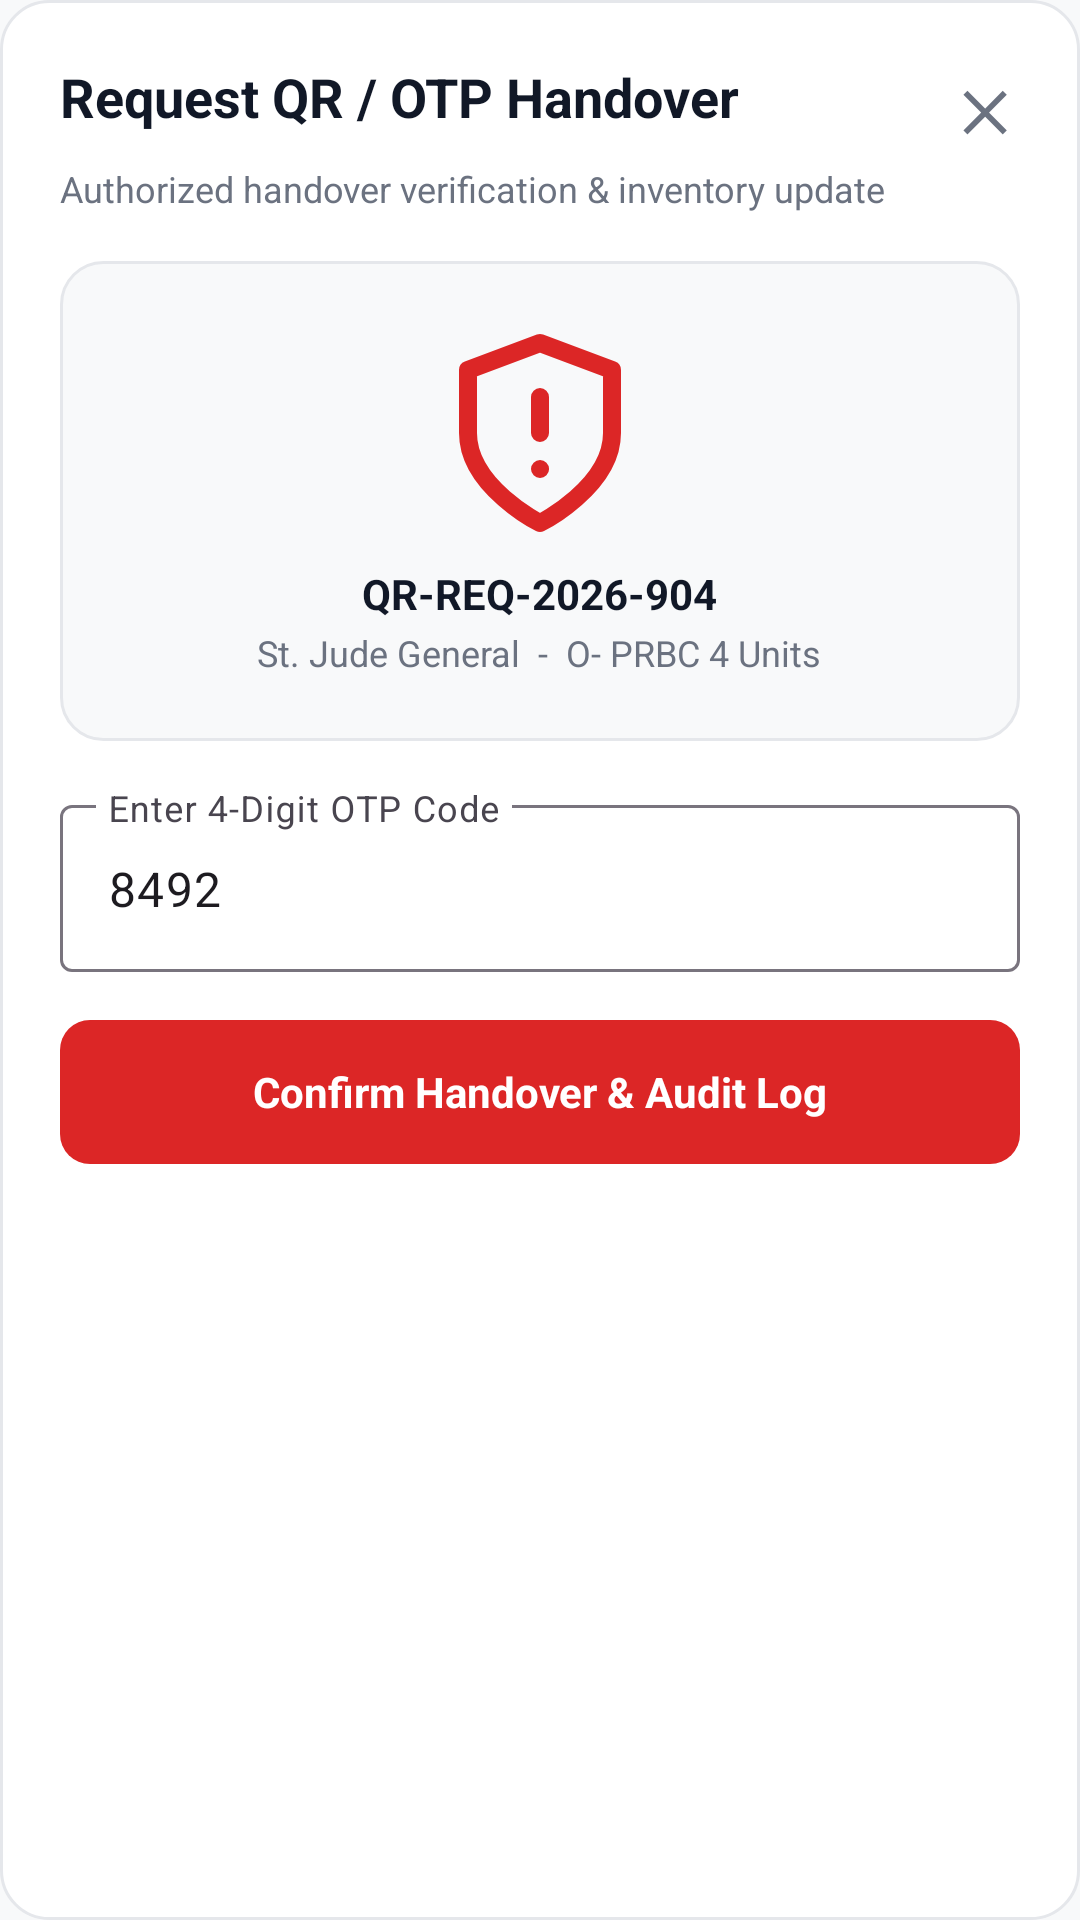

Produce the Android XML layout that renders to this screen, including the resource entries it uses.
<!-- AndroidManifest.xml: application theme Theme.Blood_Bank -->
<!-- res/layout/dialog_qr_verification.xml -->
<?xml version="1.0" encoding="utf-8"?>
<LinearLayout xmlns:android="http://schemas.android.com/apk/res/android"
    xmlns:app="http://schemas.android.com/apk/res-auto"
    android:layout_width="match_parent"
    android:layout_height="wrap_content"
    android:background="@drawable/bg_card_premium"
    android:orientation="vertical"
    android:padding="20dp">

    <RelativeLayout
        android:layout_width="match_parent"
        android:layout_height="wrap_content">

        <TextView
            android:layout_width="wrap_content"
            android:layout_height="wrap_content"
            android:text="Request QR / OTP Handover"
            android:textColor="@color/text_primary"
            android:textSize="18sp"
            android:textStyle="bold" />

        <TextView
            android:id="@+id/btn_close_qr_dialog"
            android:layout_width="wrap_content"
            android:layout_height="wrap_content"
            android:layout_alignParentEnd="true"
            android:padding="4dp"
            android:text="✕"
            android:textColor="@color/text_secondary"
            android:textSize="18sp"
            android:textStyle="bold" />
    </RelativeLayout>

    <TextView
        android:layout_width="wrap_content"
        android:layout_height="wrap_content"
        android:layout_marginTop="2dp"
        android:text="Authorized handover verification &amp; inventory update"
        android:textColor="@color/text_secondary"
        android:textSize="12sp" />

    
    <LinearLayout
        android:layout_width="match_parent"
        android:layout_height="160dp"
        android:layout_marginTop="16dp"
        android:background="@drawable/bg_search_bar"
        android:gravity="center"
        android:orientation="vertical">

        <ImageView
            android:layout_width="72dp"
            android:layout_height="72dp"
            android:contentDescription="QR Code Symbol"
            android:src="@drawable/ic_security"
            app:tint="@color/primary" />

        <TextView
            android:id="@+id/txt_qr_token"
            android:layout_width="wrap_content"
            android:layout_height="wrap_content"
            android:layout_marginTop="8dp"
            android:text="QR-REQ-2026-904"
            android:textColor="@color/text_primary"
            android:textSize="14sp"
            android:textStyle="bold" />

        <TextView
            android:layout_width="wrap_content"
            android:layout_height="wrap_content"
            android:layout_marginTop="2dp"
            android:text="St. Jude General  -  O- PRBC 4 Units"
            android:textColor="@color/text_secondary"
            android:textSize="12sp" />
    </LinearLayout>

    
    <com.google.android.material.textfield.TextInputLayout
        style="@style/Widget.Material3.TextInputLayout.OutlinedBox"
        android:layout_width="match_parent"
        android:layout_height="wrap_content"
        android:layout_marginTop="16dp"
        android:hint="Enter 4-Digit OTP Code">

        <com.google.android.material.textfield.TextInputEditText
            android:id="@+id/input_otp_code"
            android:layout_width="match_parent"
            android:layout_height="wrap_content"
            android:inputType="number"
            android:text="8492" />
    </com.google.android.material.textfield.TextInputLayout>

    <TextView
        android:id="@+id/btn_confirm_handover"
        android:layout_width="match_parent"
        android:layout_height="48dp"
        android:layout_marginTop="16dp"
        android:background="@drawable/bg_button_primary"
        android:gravity="center"
        android:text="Confirm Handover &amp; Audit Log"
        android:textColor="@color/white"
        android:textSize="14sp"
        android:textStyle="bold" />
</LinearLayout>
<!-- resources referenced by this layout -->
<resources>
  <color name="primary">#DC2626</color>
  <color name="text_primary">#111827</color>
  <color name="text_secondary">#6B7280</color>
  <color name="white">#FFFFFF</color>
  <!-- drawable bg_button_primary (drawable) -->
  <?xml version="1.0" encoding="utf-8"?>
  <shape xmlns:android="http://schemas.android.com/apk/res/android"
      android:shape="rectangle">
      <solid android:color="@color/primary" />
      <corners android:radius="@dimen/button_radius" />
  </shape>
  <!-- drawable bg_card_premium (drawable) -->
  <?xml version="1.0" encoding="utf-8"?>
  <shape xmlns:android="http://schemas.android.com/apk/res/android"
      android:shape="rectangle">
      <solid android:color="@color/surface" />
      <corners android:radius="16dp" />
      <stroke
          android:width="1dp"
          android:color="@color/surface_border" />
  </shape>
  <!-- drawable bg_search_bar (drawable) -->
  <?xml version="1.0" encoding="utf-8"?>
  <shape xmlns:android="http://schemas.android.com/apk/res/android"
      android:shape="rectangle">
      <solid android:color="@color/surface_variant" />
      <corners android:radius="14dp" />
      <stroke
          android:width="1dp"
          android:color="@color/surface_border" />
  </shape>
  <!-- drawable ic_security (drawable) -->
  <vector xmlns:android="http://schemas.android.com/apk/res/android"
      android:width="24dp"
      android:height="24dp"
      android:viewportWidth="24"
      android:viewportHeight="24">
    <path
        android:pathData="M12,22S20,18 20,12V5L12,2L4,5V12C4,18 12,22 12,22ZM12,8V12M12,16H12.01"
        android:fillColor="#00000000"
        android:strokeColor="#FF0F172A"
        android:strokeWidth="2"
        android:strokeLineCap="round"
        android:strokeLineJoin="round"/>
  </vector>
  <style name="Theme.Blood_Bank" parent="Base.Theme.Blood_Bank" />
  <dimen name="button_radius">10dp</dimen>
  <color name="surface">#FFFFFF</color>
  <color name="surface_border">#E5E7EB</color>
  <color name="surface_variant">#F8F9FA</color>
  <style name="Base.Theme.Blood_Bank" parent="Theme.Material3.DayNight.NoActionBar">
          <item name="colorPrimary">@color/primary</item>
          <item name="colorPrimaryDark">@color/primary_dark</item>
          <item name="colorOnPrimary">@color/on_primary</item>
          <item name="colorPrimaryContainer">@color/primary_container</item>
          <item name="colorOnPrimaryContainer">@color/on_primary_container</item>
          <item name="colorSecondary">@color/secondary</item>
          <item name="colorOnSecondary">@color/on_secondary</item>
          <item name="android:colorBackground">@color/background</item>
          <item name="colorSurface">@color/surface</item>
          <item name="colorSurfaceVariant">@color/surface_variant</item>
          
          
          <item name="android:statusBarColor">@color/surface</item>
          <item name="android:windowLightStatusBar">true</item>
          <item name="android:navigationBarColor">@color/surface</item>
          <item name="android:windowLightNavigationBar">true</item>
  
          
          <item name="shapeAppearanceCornerMedium">@style/ShapeAppearance.App.MediumComponent</item>
      </style>
  <color name="primary_dark">#B91C1C</color>
  <color name="on_primary">#FFFFFF</color>
  <color name="primary_container">#FEE2E2</color>
  <color name="on_primary_container">#FFCDD2</color>
  <color name="secondary">#64748B</color>
  <color name="on_secondary">#FFFFFF</color>
  <color name="background">#F8F9FA</color>
  <style name="ShapeAppearance.App.MediumComponent" parent="ShapeAppearance.Material3.Corner.Medium">
          <item name="cornerSize">16dp</item>
      </style>
</resources>
